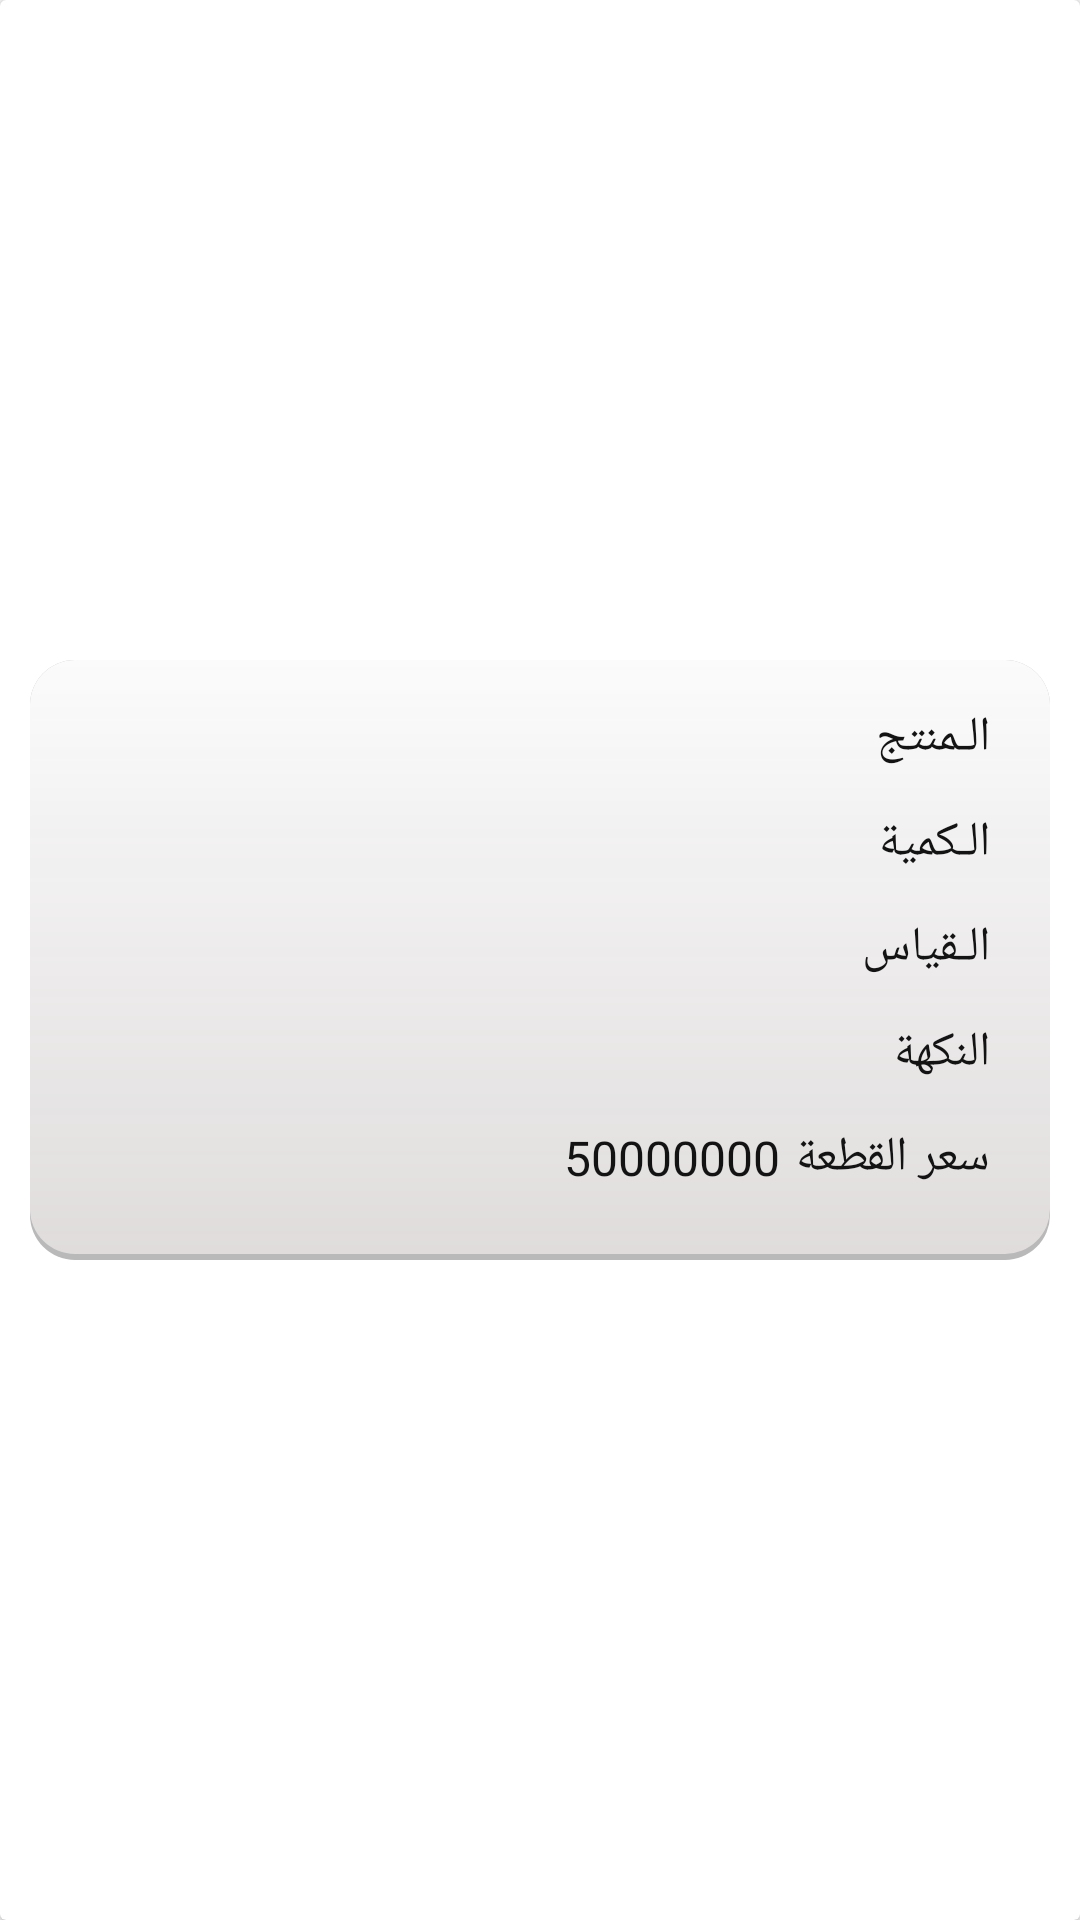

Reconstruct the res/layout file that produces this screen, plus the resources it refers to.
<!-- AndroidManifest.xml: application theme AppTheme -->
<!-- res/layout/cart_list.xml -->
<?xml version="1.0" encoding="utf-8"?>
<androidx.cardview.widget.CardView
    xmlns:android="http://schemas.android.com/apk/res/android"
    android:layout_width="match_parent"
    android:layout_height="wrap_content"
    android:layout_gravity="center">

    <RelativeLayout android:id="@+id/group_989"
        android:layout_width="wrap_content"
        android:layout_height="wrap_content"
        android:padding="10dp"
        android:background="@color/home_color_2"
        android:layout_gravity="center">

        <ImageView android:id="@+id/rectangle_311"
            android:src="@drawable/rectangle_cart_product"
            android:layout_width="match_parent"
            android:layout_height="200dp" />

        <ImageView android:id="@+id/product_image"
            android:layout_alignParentLeft="true"
            android:layout_centerHorizontal="true"
            android:layout_width="140dp"
            android:layout_height="140dp"
            android:layout_marginLeft="20dp"
            android:layout_marginTop="40dp"
            android:gravity="center_vertical"/>


        <TextView android:id="@+id/product_name"
            android:textSize="16sp"
            android:textColor="@color/_________color"
            android:layout_alignParentRight="true"
            android:layout_marginRight="20dp"
            android:layout_marginTop="15dp"
            android:layout_width="wrap_content"
            android:layout_height="wrap_content"
            android:text="الـمنتج  " />

        <TextView android:id="@+id/name_value"
            android:textSize="16sp"
            android:textColor="@color/_________color"
            android:layout_alignParentRight="true"
            android:layout_toLeftOf="@+id/product_name"
            android:layout_marginRight="70dp"
            android:layout_marginTop="15dp"
            android:layout_width="wrap_content"
            android:layout_height="wrap_content" />

        <TextView android:id="@+id/product_quantity"
            android:textSize="16sp"
            android:textColor="@color/_________color"
            android:layout_alignParentRight="true"
            android:layout_marginRight="20dp"
            android:layout_marginTop="50dp"
            android:layout_width="wrap_content"
            android:layout_height="wrap_content"
            android:text="الـكمية  " />

        <TextView android:id="@+id/quantity_value"
            android:textSize="16sp"
            android:textColor="@color/_________color"
            android:layout_alignParentRight="true"
            android:layout_toLeftOf="@+id/product_quantity"
            android:layout_marginRight="70dp"
            android:layout_marginTop="50dp"
            android:layout_width="wrap_content"
            android:layout_height="wrap_content" />

        <TextView android:id="@+id/product_size"
            android:textSize="16sp"
            android:textColor="@color/_________color"
            android:layout_alignParentRight="true"
            android:layout_marginRight="20dp"
            android:layout_marginTop="85dp"
            android:layout_width="wrap_content"
            android:layout_height="wrap_content"
            android:text="الـقياس  " />

        <TextView android:id="@+id/size_value"
            android:textSize="16sp"
            android:textColor="@color/_________color"
            android:layout_alignParentRight="true"
            android:layout_toLeftOf="@+id/product_size"
            android:layout_marginRight="80dp"
            android:layout_marginTop="85dp"
            android:layout_width="wrap_content"
            android:layout_height="wrap_content" />

        <TextView android:id="@+id/product_color"
            android:textSize="16sp"
            android:textColor="@color/_________color"
            android:layout_alignParentRight="true"
            android:layout_marginRight="20dp"
            android:layout_marginTop="120dp"
            android:layout_width="wrap_content"
            android:layout_height="wrap_content"
            android:text="النكهة  " />

        <TextView
            android:id="@+id/variant_value"
            android:layout_width="wrap_content"
            android:layout_height="wrap_content"
            android:layout_alignParentRight="true"
            android:textSize="16sp"
            android:textColor="@color/_________color"
            android:layout_toLeftOf="@+id/product_color"
            android:layout_marginTop="120dp"
            android:layout_marginRight="80dp"/>

        <TextView android:id="@+id/product_price"
            android:fontFamily="Cairo"
            android:textSize="16sp"
            android:textColor="@color/_________color"
            android:layout_alignParentRight="true"
            android:layout_marginRight="20dp"
            android:layout_marginTop="155dp"
            android:layout_width="wrap_content"
            android:layout_height="wrap_content"
            android:text="سعر القطعة" />

        <TextView android:id="@+id/price_value"
            android:textSize="16sp"
            android:textColor="@color/_________color"
            android:layout_alignParentRight="true"
            android:layout_toLeftOf="@+id/product_price"
            android:layout_marginRight="90dp"
            android:layout_marginTop="155dp"
            android:text="50000000"
            android:layout_width="wrap_content"
            android:layout_height="wrap_content" />

        <ImageView
            android:id="@+id/delete"
            android:layout_width="40dp"
            android:layout_height="40dp"
            android:src="@raw/delete"/>



    </RelativeLayout>

</androidx.cardview.widget.CardView>
<!-- resources referenced by this layout -->
<resources>
  <color name="_________color">#131313</color>
  <color name="home_color_2">#FFFFFF</color>
  <!-- drawable rectangle_cart_product (drawable) -->
  <?xml version="1.0" encoding="utf-8"?>
  <layer-list xmlns:android="http://schemas.android.com/apk/res/android">
      <item>
          <shape android:shape="rectangle">
              <solid android:color="@color/home_color_1"/>
              <corners android:bottomLeftRadius="15dp"
                  android:bottomRightRadius="15dp"
                  android:topLeftRadius="15dp"
                  android:topRightRadius="15dp"/>
          </shape>
      </item>
  
      <item
          android:left="0dp"
          android:right="0dp"
          android:top="0dp"
          android:bottom="2dp">
          <shape android:shape="rectangle">
              <solid android:color="@color/home_color_3"/>
              <corners android:radius="15dp" />
              <gradient
                  android:angle="270"
                  android:endColor="@color/home_color_3"
                  android:startColor="@color/home_color_2" />
          </shape>
      </item>
  </layer-list>
  <style name="AppTheme" parent="Theme.AppCompat.Light.NoActionBar">
          <item name="colorPrimary">@color/colorPrimary</item>
          <item name="colorPrimaryDark">@color/blue_normal</item>
          <item name="colorAccent">@color/colorAccent</item>
          <item name="android:textColor">@color/colorPrimary</item>
          <item name="android:forceDarkAllowed" tools:targetApi="q">false</item>
      </style>
  <color name="home_color_1">#B9B9B9</color>
  <color name="home_color_3">#F0E4E0E0</color>
  <color name="colorPrimary">#312783</color>
  <color name="blue_normal">#516590</color>
  <color name="colorAccent">#E30613</color>
</resources>
